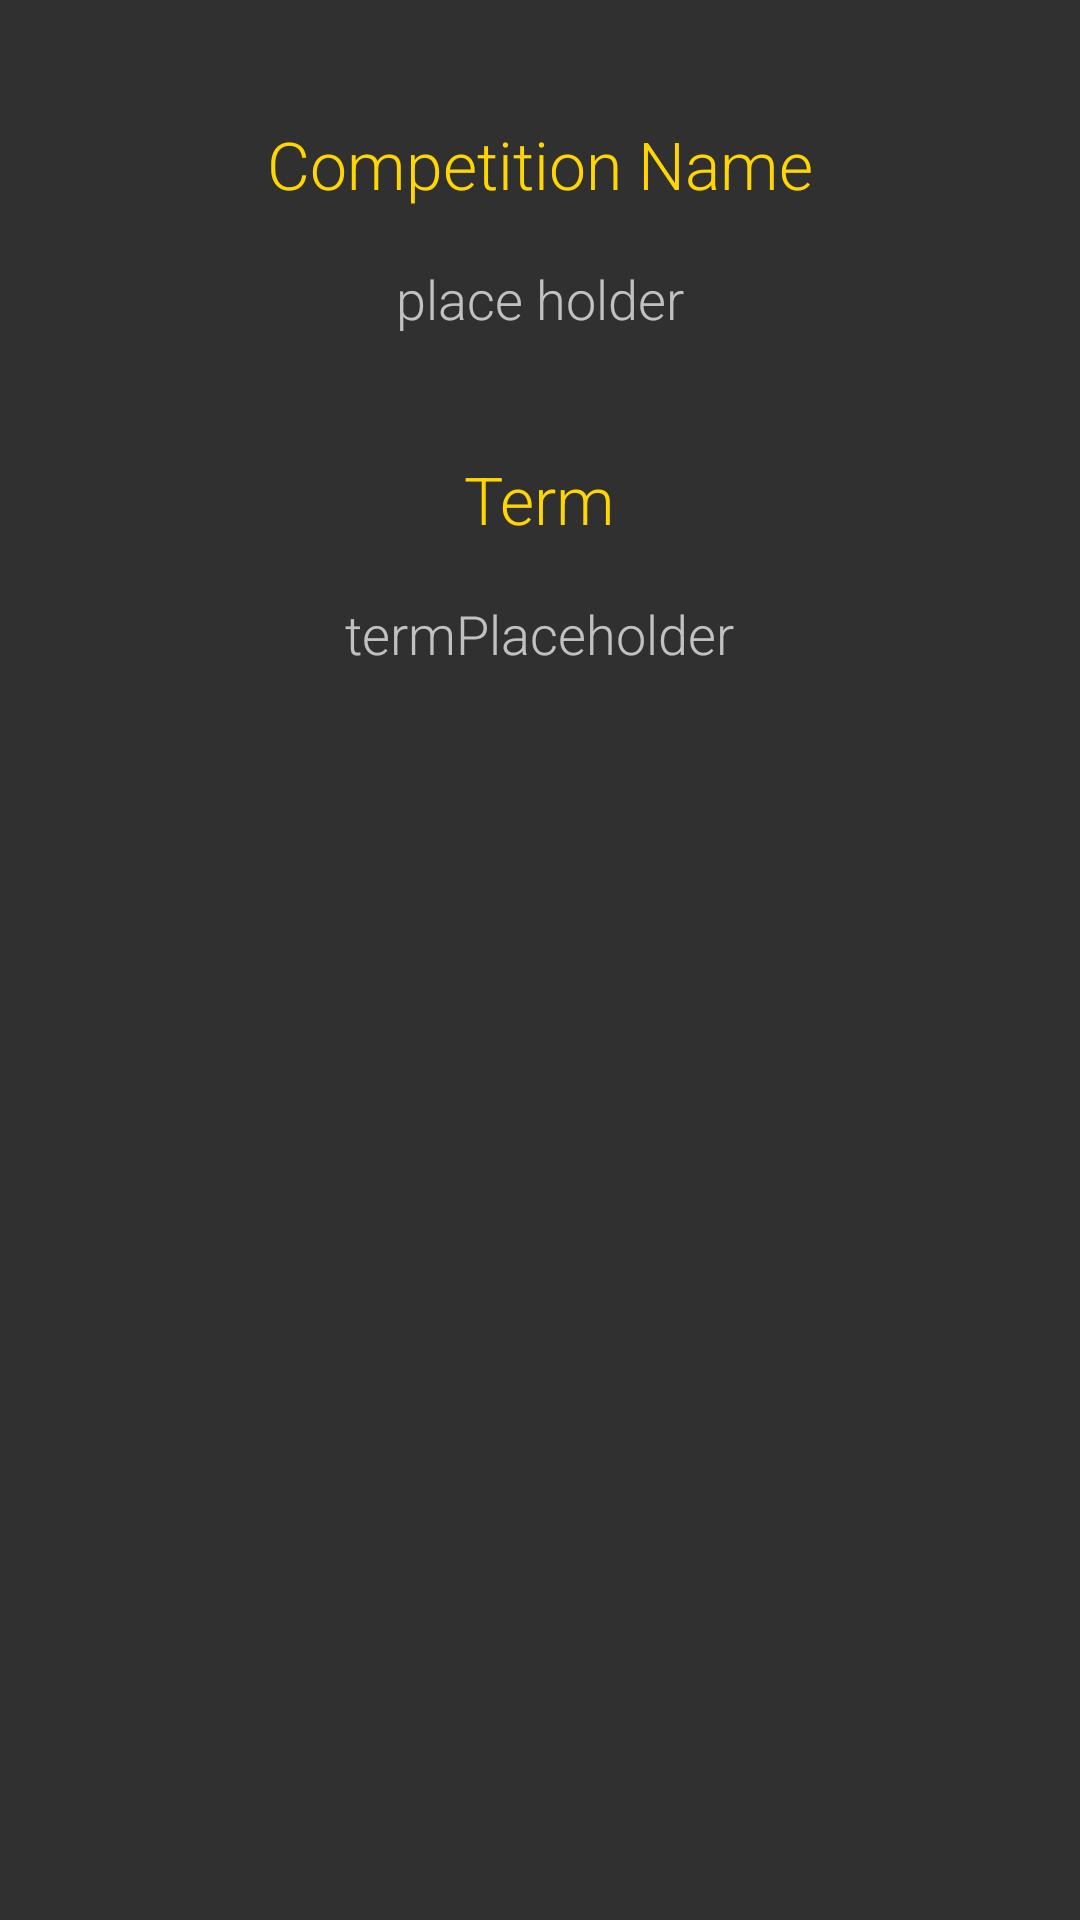

Write the Android layout XML for this screen, with the resource values it uses.
<!-- AndroidManifest.xml: application theme TournamentorTheme -->
<!-- res/layout/dialog_league_info.xml -->
<?xml version="1.0" encoding="utf-8"?>
<RelativeLayout xmlns:android="http://schemas.android.com/apk/res/android"
    android:layout_width="match_parent" android:layout_height="match_parent">

    <TextView
        android:id="@+id/dialog_follow_question"
        android:layout_width="wrap_content"
        android:layout_height="wrap_content"
        android:layout_alignParentTop="true"
        android:layout_centerHorizontal="true"
        android:layout_marginTop="40dp"
        android:textColor="@color/secondaryColor"
        android:text="Competition Name"
        android:textAppearance="@style/TextAppearance.AppCompat.Large" />

    <TextView
        android:id="@+id/dialog_comp_name_placeholder"
        android:layout_width="wrap_content"
        android:layout_height="wrap_content"
        android:layout_below="@+id/dialog_follow_question"
        android:layout_centerHorizontal="true"
        android:layout_marginTop="18dp"
        android:text="place holder"
        android:textAppearance="@style/TextAppearance.AppCompat.Medium" />

    <TextView
        android:id="@+id/dialog_term_text"
        android:layout_width="wrap_content"
        android:layout_height="wrap_content"
        android:layout_below="@+id/dialog_comp_name_placeholder"
        android:layout_centerHorizontal="true"
        android:layout_marginTop="40dp"
        android:text="Term"
        android:textColor="@color/secondaryColor"
        android:textAppearance="@style/TextAppearance.AppCompat.Large" />

    <TextView
        android:id="@+id/dialog_term_placeholder"
        android:layout_width="wrap_content"
        android:layout_height="wrap_content"
        android:layout_marginTop="18dp"
        android:text="termPlaceholder"
        android:layout_marginBottom="40dp"
        android:textAppearance="@style/TextAppearance.AppCompat.Medium"
        android:layout_below="@+id/dialog_term_text"
        android:layout_centerHorizontal="true" />

</RelativeLayout>
<!-- resources referenced by this layout -->
<resources>
  <color name="secondaryColor">#ffd600</color>
  <style name="TournamentorTheme" parent="Theme.AppCompat.NoActionBar">
          <item name="colorAccent">@android:color/holo_orange_dark</item>
          <item name="android:fontFamily">sans-serif-light</item>
      </style>
</resources>
